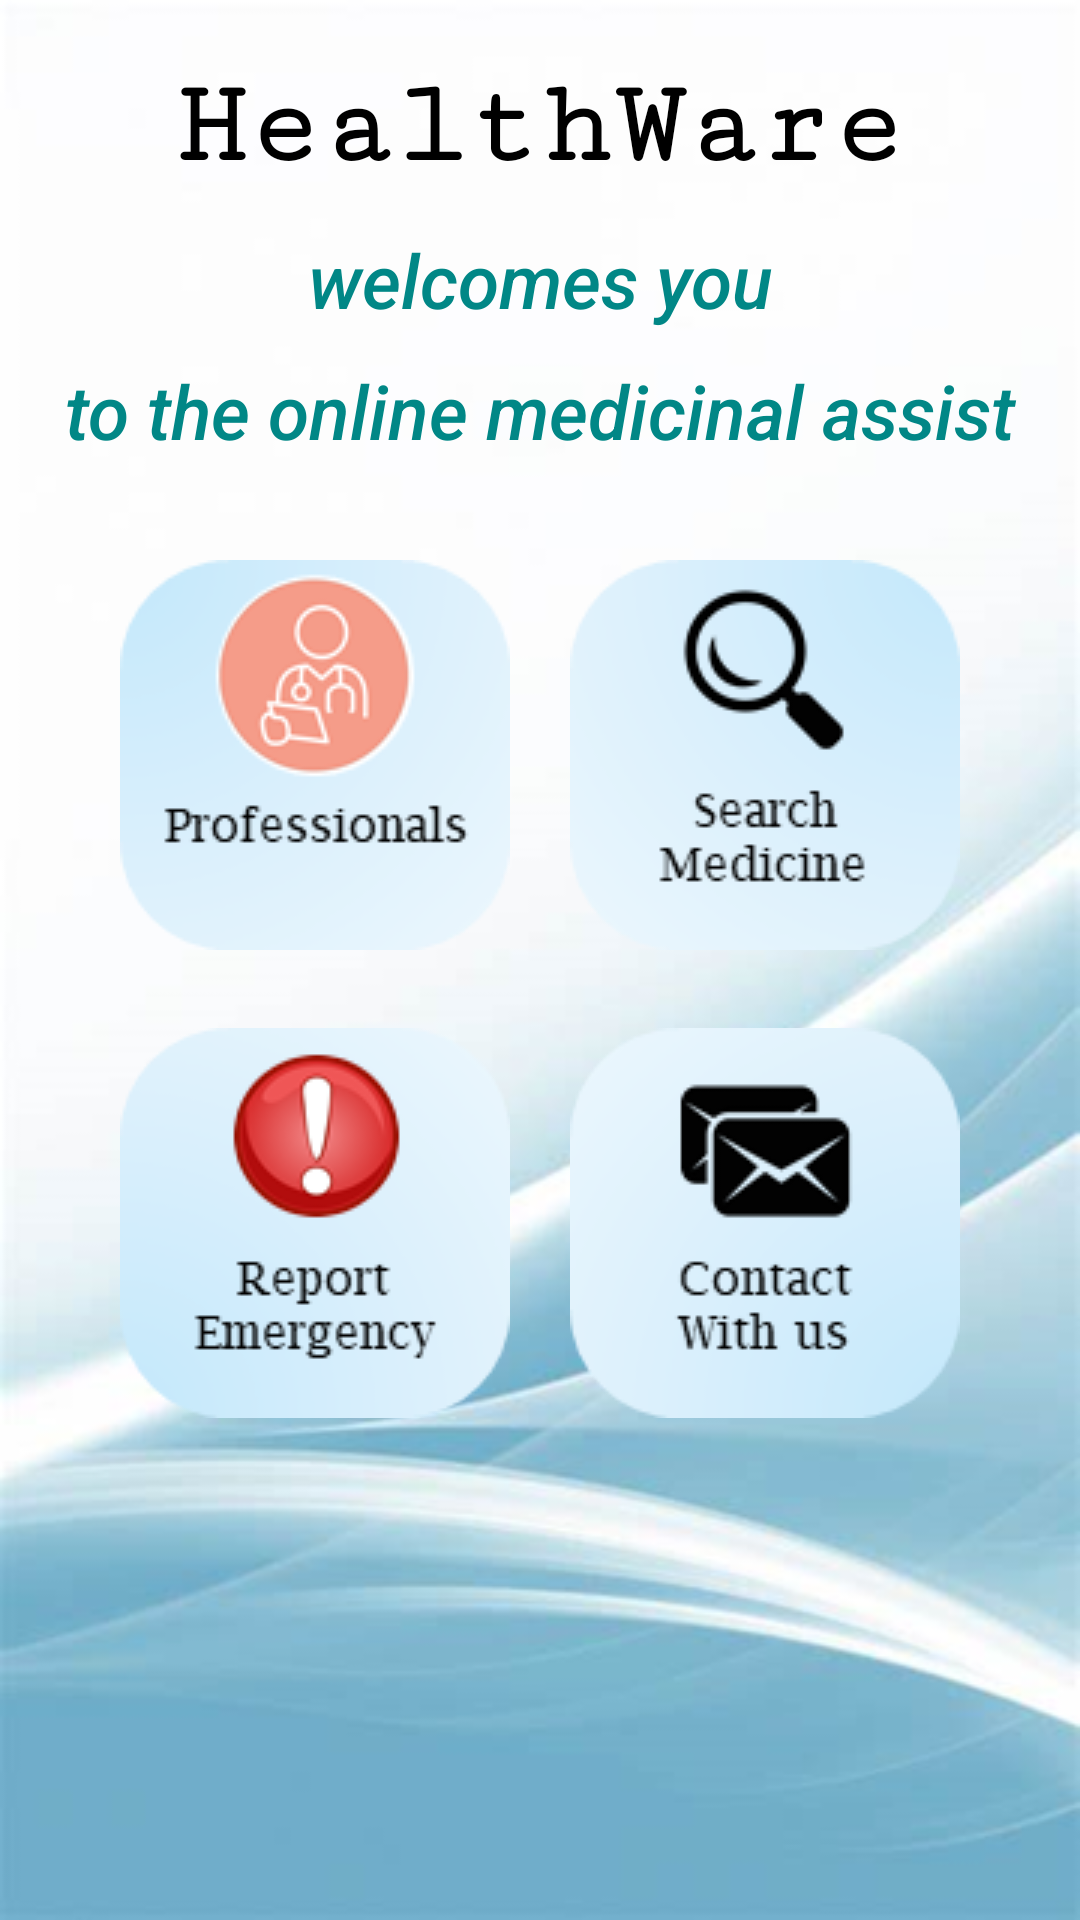

Produce the Android XML layout that renders to this screen, including the resource entries it uses.
<!-- AndroidManifest.xml: application theme Theme.Hackathon -->
<!-- res/layout/fragment_home.xml -->
<?xml version="1.0" encoding="utf-8"?>
<RelativeLayout xmlns:android="http://schemas.android.com/apk/res/android"
    xmlns:app="http://schemas.android.com/apk/res-auto"
    xmlns:tools="http://schemas.android.com/tools"
    android:layout_width="match_parent"
    android:layout_height="match_parent"
    android:background="@drawable/bg_dashboard"
    tools:context=".ui.home.HomeFragment">

    <TextView
        android:id="@+id/welcome1"
        android:layout_width="match_parent"
        android:layout_height="wrap_content"
        android:layout_centerHorizontal="true"
        android:layout_marginTop="20dp"
        android:layout_marginBottom="6dp"
        android:fontFamily="serif-monospace"
        android:gravity="center"
        android:text="HealthWare"
        android:textColor="@color/black"
        android:textSize="40dp"
        android:textStyle="bold" />
    <TextView
        android:id="@+id/welcome2"
        android:layout_width="match_parent"
        android:layout_height="wrap_content"
        android:layout_centerHorizontal="true"
        android:layout_marginTop="6dp"
        android:layout_marginBottom="5dp"
        android:layout_below="@+id/welcome1"
        android:fontFamily="sans-serif-medium"
        android:gravity="center"
        android:text="welcomes you"
        android:textColor="@color/design_default_color_secondary_variant"
        android:textSize="25dp"
        android:textStyle="italic" />

    <TextView
        android:id="@+id/welcome3"
        android:layout_width="match_parent"
        android:layout_height="wrap_content"
        android:layout_below="@+id/welcome2"
        android:layout_centerHorizontal="true"
        android:layout_marginTop="5dp"
        android:fontFamily="sans-serif-medium"
        android:gravity="center"
        android:text="to the online medicinal assist"
        android:textColor="@color/design_default_color_secondary_variant"
        android:textSize="25dp"
        android:textStyle="italic" />

    <LinearLayout
        android:layout_width="match_parent"
        android:layout_height="wrap_content"
        android:id="@+id/outer_linear_layout"
        android:orientation="vertical"
        android:layout_below="@+id/welcome3"
        android:layout_marginTop="20dp">

        <LinearLayout
            android:layout_width="wrap_content"
            android:layout_height="wrap_content"
            android:id="@+id/inner_linear_layout_1"
            android:layout_margin="3dp"
            android:orientation="horizontal"
            android:layout_gravity="center">

            <ImageView
                android:layout_width="wrap_content"
                android:layout_height="wrap_content"
                android:src="@drawable/professionals"
                android:layout_margin="10dp" />
            <ImageView
                android:layout_width="wrap_content"
                android:layout_height="wrap_content"
                android:src="@drawable/medicine"
                android:id="@+id/sym_med"
                android:layout_margin="10dp" />

        </LinearLayout>
        <LinearLayout
            android:layout_width="wrap_content"
            android:layout_height="wrap_content"
            android:id="@+id/inner_linear_layout_2"
            android:layout_margin="3dp"
            android:orientation="horizontal"
            android:layout_gravity="center">

            <ImageView
                android:layout_width="wrap_content"
                android:layout_height="wrap_content"
                android:src="@drawable/alert"
                android:layout_margin="10dp"/>
            <ImageView
                android:layout_width="wrap_content"
                android:layout_height="wrap_content"
                android:src="@drawable/contactus"
                android:layout_margin="10dp"/>

        </LinearLayout>

    </LinearLayout>

</RelativeLayout>
<!-- resources referenced by this layout -->
<resources>
  <!-- drawable alert: png bitmap (drawable, 10912 bytes) -->
  <!-- drawable bg_dashboard: png bitmap (drawable, 171509 bytes) -->
  <!-- drawable contactus: png bitmap (drawable, 7209 bytes) -->
  <!-- drawable medicine: png bitmap (drawable, 7369 bytes) -->
  <!-- drawable professionals: png bitmap (drawable, 9167 bytes) -->
  <style name="Theme.Hackathon" parent="Theme.MaterialComponents.DayNight.NoActionBar">
          
          <item name="colorPrimary">@color/purple_500</item>
          <item name="colorPrimaryVariant">@color/purple_700</item>
          <item name="colorOnPrimary">@color/white</item>
          
          <item name="colorSecondary">@color/teal_200</item>
          <item name="colorSecondaryVariant">@color/teal_700</item>
          <item name="colorOnSecondary">@color/black</item>
          
          <item name="android:statusBarColor">?attr/colorPrimaryVariant</item>
          
      </style>
  <!-- not gathered from this repository: default colours our renderer supplied (Android Studio template values) -->
  <color name="purple_500">#FF6200EE</color>
  <color name="purple_700">#FF3700B3</color>
  <color name="teal_200">#FF03DAC5</color>
  <color name="teal_700">#FF018786</color>
  <color name="black">#FF000000</color>
  <color name="white">#FFFFFFFF</color>
</resources>
